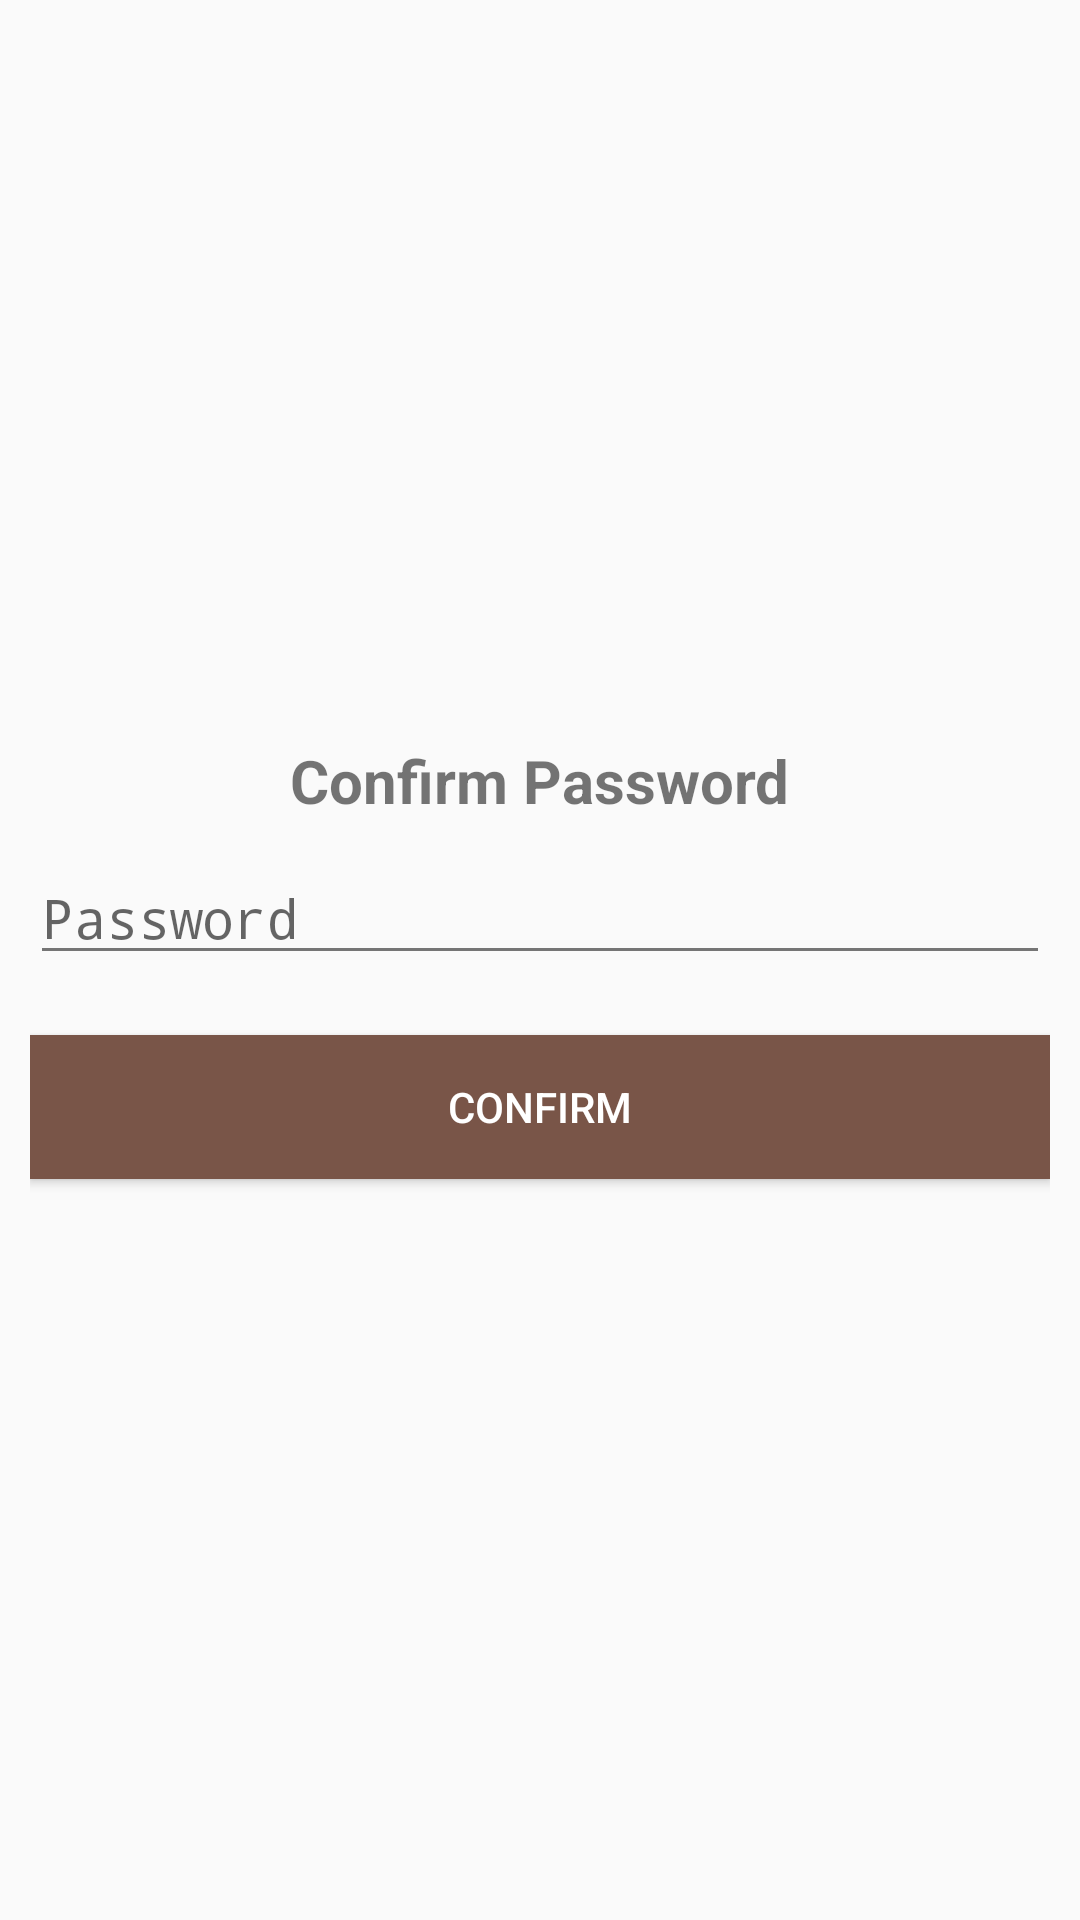

Write the Android layout XML for this screen, with the resource values it uses.
<!-- AndroidManifest.xml: application theme AppTheme -->
<!-- res/layout/dialog_confirm_password.xml -->
<?xml version="1.0" encoding="utf-8"?>
<LinearLayout xmlns:android="http://schemas.android.com/apk/res/android"
    android:orientation="vertical" android:layout_width="match_parent"
    android:layout_height="match_parent"
    android:gravity="center"
    android:padding="10dp">

    <TextView
        android:layout_width="wrap_content"
        android:layout_height="wrap_content"
        android:text="@string/confirm_password"
        android:textSize="20sp"
        android:textStyle="bold"
        android:layout_marginBottom="10dp"/>

    <EditText
        android:id="@+id/edittext_dialog_password"
        android:layout_width="match_parent"
        android:layout_height="wrap_content"
        android:hint="@string/password"
        android:inputType="textPassword"
        android:textColor="@color/secondary_text_material_light"/>

    <Button
        android:id="@+id/button_dialog_confirm_password"
        android:layout_width="match_parent"
        android:layout_height="wrap_content"
        android:layout_marginTop="20dp"
        android:text="@string/confirm"
        android:onClick="onConfirmPasswordButtonClick"
        android:background="@drawable/ripple_main"/>

</LinearLayout>
<!-- resources referenced by this layout -->
<resources>
  <color name="secondary_text_material_light">#757575</color>
  <!-- drawable ripple_main (drawable) -->
  <?xml version="1.0" encoding="utf-8"?>
  <ripple xmlns:android="http://schemas.android.com/apk/res/android"
      xmlns:tools="http://schemas.android.com/tools"
      android:color="@color/icons"
      tools:targetApi="lollipop">
      <item android:id="@android:id/mask">
          <shape android:shape="rectangle">
              <solid android:color="@color/icons" />
          </shape>
      </item>
      <item
          android:id="@android:id/background"
          android:drawable="@color/colorPrimary" />
  </ripple>
  <string name="confirm">Confirm</string>
  <string name="confirm_password">Confirm Password</string>
  <string name="password">Password</string>
  <style name="AppTheme" parent="Theme.AppCompat.Light.DarkActionBar">
          
          <item name="colorPrimary">@color/colorPrimary</item>
          <item name="colorPrimaryDark">@color/colorPrimaryDark</item>
          <item name="colorAccent">@color/colorAccent</item>
          <item name="android:textColorPrimary">@color/primary_text_material_light</item>
          <item name="android:textColorSecondary">@color/secondary_text_material_light</item>
      </style>
  <color name="icons">#FFFFFF</color>
  <color name="colorPrimary">#795548</color>
  <color name="colorPrimaryDark">#5D4037</color>
  <color name="colorAccent">#FFC107</color>
  <color name="primary_text_material_light">#FFFFFF</color>
</resources>
